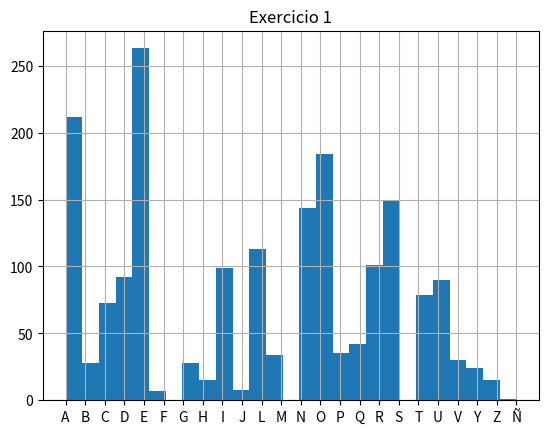

This figure's Python source:
quijote ="""En esto descubrieron treinta o cuarenta molinos de viento que hay en aquel campo, y así como don Quijote los vió, dijo a su escudero: 
-La ventura va guiando nuestras cosas mejor de lo que acertáramos a desear; porque ves allí, amigo Sancho Panza, donde se descubren treinta o poco más desaforados gigantes con quien pienso hacer batalla, y quitarles a todos las vidas, con cuyos despojos comenzaremos a enriquecer: que esta es buena guerra, y es gran servicio de Dios quitar tan mala simiente de sobre la faz de la tierra.

-¿Qué gigantes?-dijo Sancho Panza.

-Aquellos que allí ves-respondió su amo-, de los brazos largos, que los suelen tener algunos de casi dos leguas.

-Mire vuestra merced-respondió Sancho-, que aquellos que allí se parecen no son gigantes, sino molinos de viento, y lo que en ellos parecen brazos son las aspas, que volteadas del viento hacen andar la piedra del molino.

-Bien parece-respondió don Quijote- que no estás cursado en esto de las aventuras; ellos son gigantes, y si tienes miedo quítate de ahí, y ponte en oración en el espacio que yo voy a entrar con ellos en fiera y desigual batalla.

Y diciendo esto, dio de espuelas a su caballo Rocinante, sin atender a las voces que su escudero Sancho le daba, advirtiéndole que sin duda alguna eran molinos de viento, y no gigantes aquellos que iba a acometer. Pero él iba tan puesto en que eran gigantes, que ni oía las voces de su escudero Sancho, ni echaba de ver, aunque estaba ya bien cerca, lo que eran; antes iba diciendo en voces altas:

-Non fuyades, cobardes y viles criaturas, que un solo caballero es el que os acomete.

Levantose en esto un poco de viento y las grandes aspas comenzaron a moverse, lo cual visto por don Quijote, dijo:

-Pues aunque mováis más brazos que los del gigante Briareo, me lo habéis de pagar.

Y en diciendo esto, y encomendándose de todo corazón a su señora Dulcinea, pidiéndole que en tal trance le socorriese, bien cubierto de su rodela, con la lanza en ristre, arremetió a todo el galope de Rocinante, y embistió con el primer molino que estaba delante; y dándole una lanzada en el aspa, la volvió el viento con tanta furia, que hizo la lanza pedazos, llevándose tras sí al caballo y al caballero, que fue rodando muy maltrecho por el campo. Acudió Sancho Panza a socorrerle a todo el correr de su asno, y cuando llegó, halló que no se podía menear, tal fue el golpe que dio con él Rocinante"""

import matplotlib.pyplot as plt

alphabet = ["A","B","C","D","E","F","G","H","I","J","K","L","M","N","O","P","Q","R","S","T","U","V","W","X","Y","Z","Ñ"]

letterCount = {}
inverseCount = []

for i in alphabet:
    letterCount [i] = quijote.upper().count(i)

    for h in range (letterCount[i]):
        inverseCount.append(i)

#Eexercicio 2
print("Ecercicio 2: " + str(letterCount))

#Exercicio 1
plt.title("Exercicio 1")
plt.grid(True)
plt.hist(inverseCount, bins = len(alphabet))
plt.show()